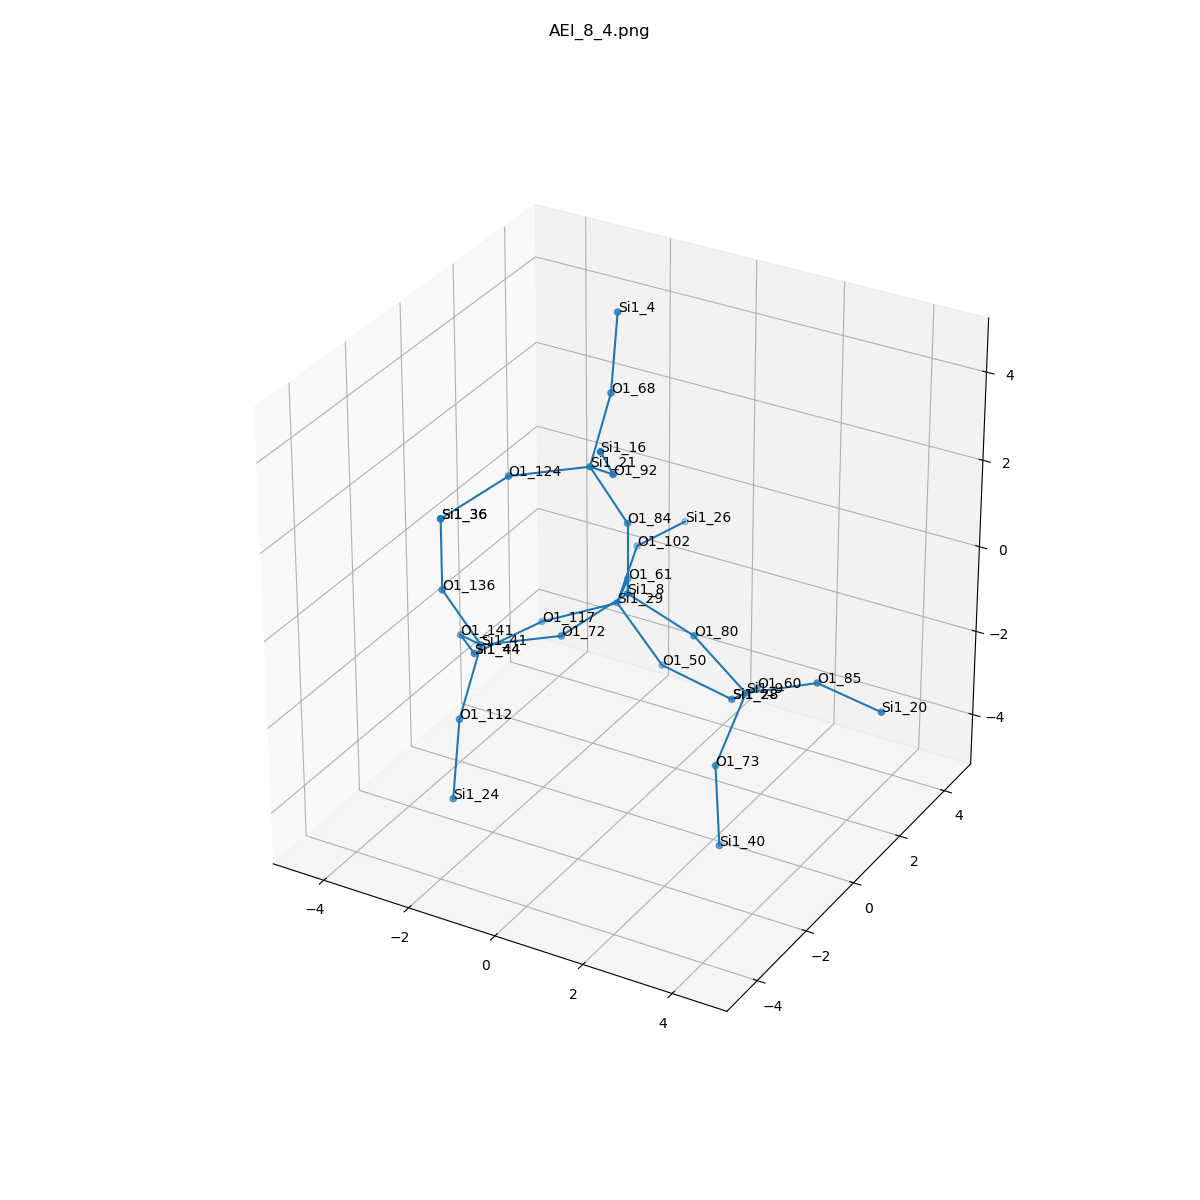

Values plotted in this chart, from the file beside it:
, neighbor_num, isite, atom, x, y, z, front_index
0, 0, 8, Si1, 0.0, 0.0, 0.0, 
1, 1, 80, O1, 1.518, 8.635647897593449e-17, -0.535, 0.0
2, 1, 61, O1, -0.7561, 1.319, -0.5333, 0.0
3, 1, 72, O1, -0.7602, -1.312, -0.5396, 0.0
4, 1, 84, O1, 0.0, 8.23212703078888e-17, 1.609, 0.0
5, 2, 9, Si1, 2.52, 0.342, -1.747, 1.0
6, 2, 29, Si1, -1.477, 2.135, -1.718, 2.0
7, 2, 41, Si1, -2.145, -2.102, -0.7549, 3.0
8, 2, 21, Si1, -0.5151, -0.578, 3.021, 4.0
9, 3, 73, O1, 2.513, -0.8674, -2.808, 5.0
10, 3, 60, O1, 2.041, 1.699, -2.472, 5.0
11, 3, 85, O1, 4.009, 0.5439, -1.169, 5.0
12, 3, 117, O1, -2.818, 1.366, -2.166, 6.0
13, 3, 102, O1, -1.856, 3.61, -1.196, 6.0
14, 3, 50, O1, -0.4793, 2.251, -2.976, 6.0
15, 3, 141, O1, -3.25, -1.099, -1.358, 7.0
16, 3, 136, O1, -2.66, -2.68, 0.6573, 7.0
17, 3, 112, O1, -1.912, -3.324, -1.777, 7.0
18, 3, 92, O1, 0.5898, -1.581, 3.625, 8.0
19, 3, 124, O1, -1.9, -1.368, 2.806, 8.0
20, 3, 68, O1, -0.7481, 0.6445, 4.043, 8.0
21, 4, 40, Si1, 2.92, -1.414, -4.265, 9.0
22, 4, 28, Si1, 1.039, 2.476, -3.461, 10.0
23, 4, 20, Si1, 5.592, 0.2506, -1.211, 11.0
24, 4, 44, Si1, -3.62, 0.003073, -2.471, 12.0
25, 4, 26, Si1, -1.614, 5.198, -1.316, 13.0
26, 4, 28, Si1, 1.039, 2.476, -3.461, 14.0
27, 4, 44, Si1, -3.62, 0.003073, -2.471, 15.0
28, 4, 36, Si1, -2.66, -2.68, 2.266, 16.0
29, 4, 24, Si1, -1.739, -3.887, -3.275, 17.0
30, 4, 16, Si1, 0.9597, -2.683, 4.737, 18.0
31, 4, 36, Si1, -2.66, -2.68, 2.266, 19.0
32, 4, 4, Si1, -0.9215, 1.208, 5.541, 20.0
